Labelled photos from "data", an image-classification folder in wangwangfish/GreenTea-8. The possible labels are: Anji Baicha, Biluochun, Lishui Xiangcha, Liu an Guapian, Longjing, Taiping Houkui, Xinyang Maojian, Zhuyeqing.

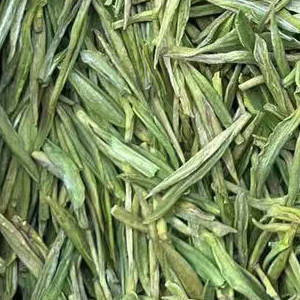
Label: Anji Baicha

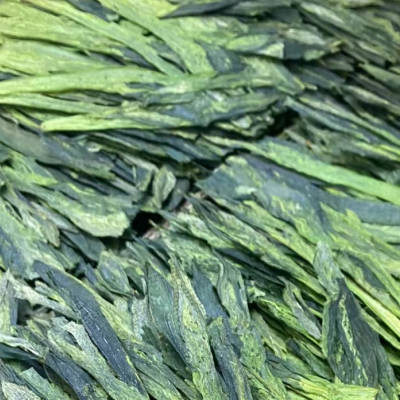
Label: Taiping Houkui

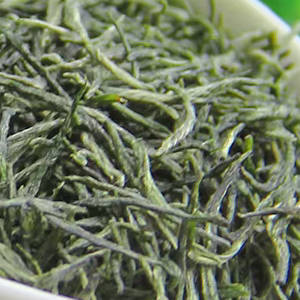
Label: Xinyang Maojian

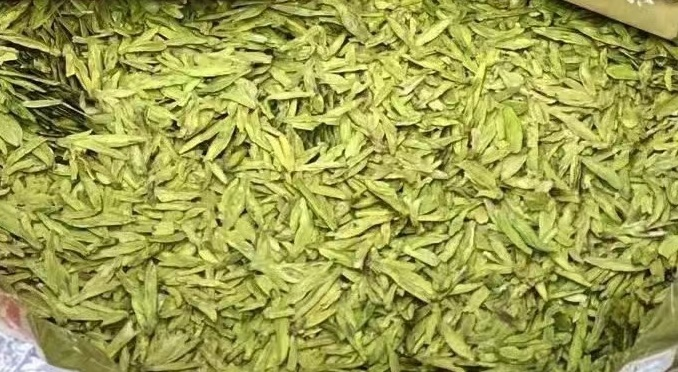
Label: Longjing

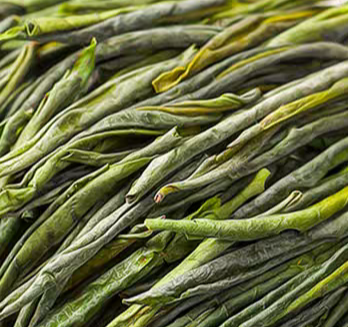
Label: Liu an Guapian

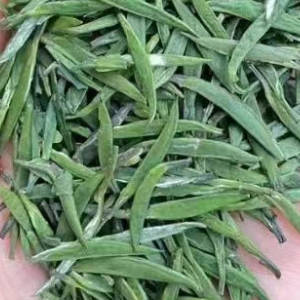
Label: Zhuyeqing
